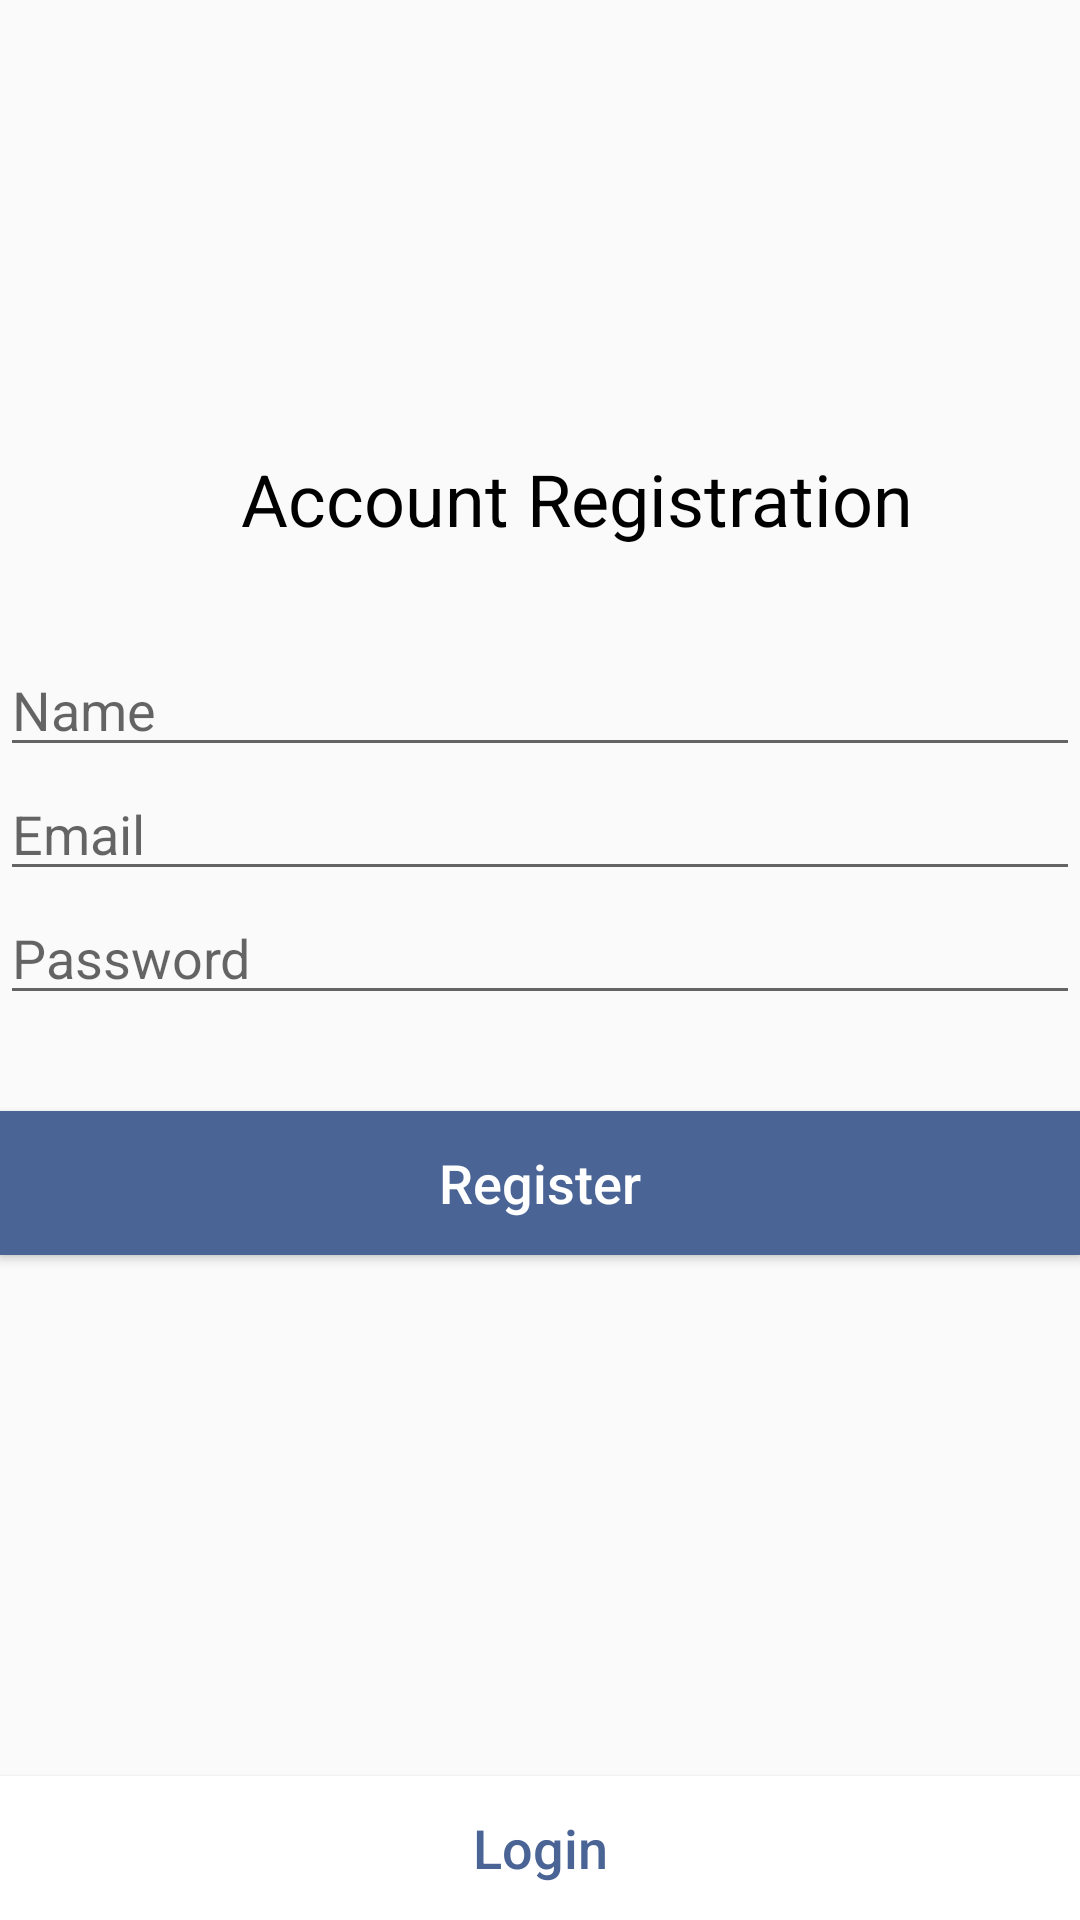

Reconstruct the res/layout file that produces this screen, plus the resources it refers to.
<!-- AndroidManifest.xml: application theme AppTheme -->
<!-- res/layout/activity_account_register.xml -->
<?xml version="1.0" encoding="utf-8"?>
<androidx.constraintlayout.widget.ConstraintLayout xmlns:android="http://schemas.android.com/apk/res/android"
    xmlns:app="http://schemas.android.com/apk/res-auto"
    xmlns:tools="http://schemas.android.com/tools"
    android:layout_width="match_parent"
    android:layout_height="match_parent"
    tools:context=".accountRegister">

    <TextView
        android:id="@+id/textView"
        android:layout_width="wrap_content"
        android:layout_height="wrap_content"
        android:layout_marginTop="16dp"
        android:text="Account Registration"
        android:textColor="@android:color/black"
        android:textSize="24sp"
        app:layout_constraintEnd_toEndOf="parent"
        app:layout_constraintHorizontal_bias="0.59"
        app:layout_constraintStart_toStartOf="parent"
        app:layout_constraintTop_toBottomOf="@+id/imageView2" />

    <ImageView
        android:id="@+id/imageView2"
        android:layout_width="97dp"
        android:layout_height="102dp"
        android:layout_marginTop="32dp"
        app:layout_constraintEnd_toEndOf="parent"
        app:layout_constraintStart_toStartOf="parent"
        app:layout_constraintTop_toTopOf="parent"
        app:srcCompat="@drawable/account" />

    <EditText
        android:id="@+id/nametf"
        android:layout_width="0dp"
        android:layout_height="wrap_content"
        android:layout_marginTop="32dp"
        android:ems="10"
        android:hint="Name"
        android:inputType="textPersonName"
        android:textSize="18sp"
        app:layout_constraintEnd_toEndOf="parent"
        app:layout_constraintStart_toStartOf="parent"
        app:layout_constraintTop_toBottomOf="@+id/textView" />

    <EditText
        android:id="@+id/emailtf"
        android:layout_width="0dp"
        android:layout_height="wrap_content"
        android:ems="10"
        android:hint="Email"
        android:inputType="textEmailAddress"
        android:textSize="18sp"
        app:layout_constraintEnd_toEndOf="parent"
        app:layout_constraintStart_toStartOf="parent"
        app:layout_constraintTop_toBottomOf="@+id/nametf" />

    <EditText
        android:id="@+id/passtf"
        android:layout_width="0dp"
        android:layout_height="wrap_content"
        android:ems="10"
        android:hint="Password"
        android:inputType="textPassword"
        android:textSize="18sp"
        app:layout_constraintEnd_toEndOf="parent"
        app:layout_constraintStart_toStartOf="parent"
        app:layout_constraintTop_toBottomOf="@+id/emailtf" />

    <Button
        android:id="@+id/regbtn"
        android:layout_width="0dp"
        android:layout_height="wrap_content"
        android:layout_marginTop="32dp"
        android:background="@color/colorPrimary"
        android:text="Register"
        android:textAllCaps="false"
        android:textColor="@android:color/white"
        android:textSize="18sp"
        app:layout_constraintEnd_toEndOf="parent"
        app:layout_constraintStart_toStartOf="parent"
        app:layout_constraintTop_toBottomOf="@+id/passtf" />

    <ProgressBar
        android:id="@+id/pb"
        style="?android:attr/progressBarStyle"
        android:layout_width="wrap_content"
        android:layout_height="wrap_content"
        android:layout_marginBottom="24dp"
        android:visibility="invisible"
        app:layout_constraintBottom_toTopOf="@+id/loginfrmbtn"
        app:layout_constraintEnd_toEndOf="parent"
        app:layout_constraintStart_toStartOf="parent" />

    <Button
        android:id="@+id/loginfrmbtn"
        android:layout_width="0dp"
        android:layout_height="wrap_content"
        android:background="@android:color/white"
        android:text="Login"
        android:textAllCaps="false"
        android:textColor="@color/colorPrimary"
        android:textSize="18sp"
        app:layout_constraintBottom_toBottomOf="parent"
        app:layout_constraintEnd_toEndOf="parent"
        app:layout_constraintHorizontal_bias="0.498"
        app:layout_constraintStart_toStartOf="parent" />

</androidx.constraintlayout.widget.ConstraintLayout>
<!-- resources referenced by this layout -->
<resources>
  <color name="colorPrimary">@color/BritishBlue</color>
  <style name="AppTheme" parent="Theme.AppCompat.Light.DarkActionBar">
          
          <item name="colorPrimary">@color/colorPrimary</item>
          <item name="colorPrimaryDark">@color/colorPrimaryDark</item> 
          <item name="colorAccent">@color/colorAccent</item>
          <item name="android:itemBackground">@color/WinterSoldierBlue</item>
          <item name="android:itemTextAppearance">@style/popUp</item>
      </style>
  <color name="BritishBlue">#4A6595</color>
  <color name="colorPrimaryDark">@color/WinterSoldierBlue</color>
  <color name="colorAccent">@color/Tiger</color>
  <color name="WinterSoldierBlue">#232F34</color>
  <style name="popUp">
          <item name="android:textColor">@color/Ivory</item>
      </style>
  <color name="Tiger">#F9AA33</color>
  <color name="Ivory">#ECE5DD</color>
</resources>
